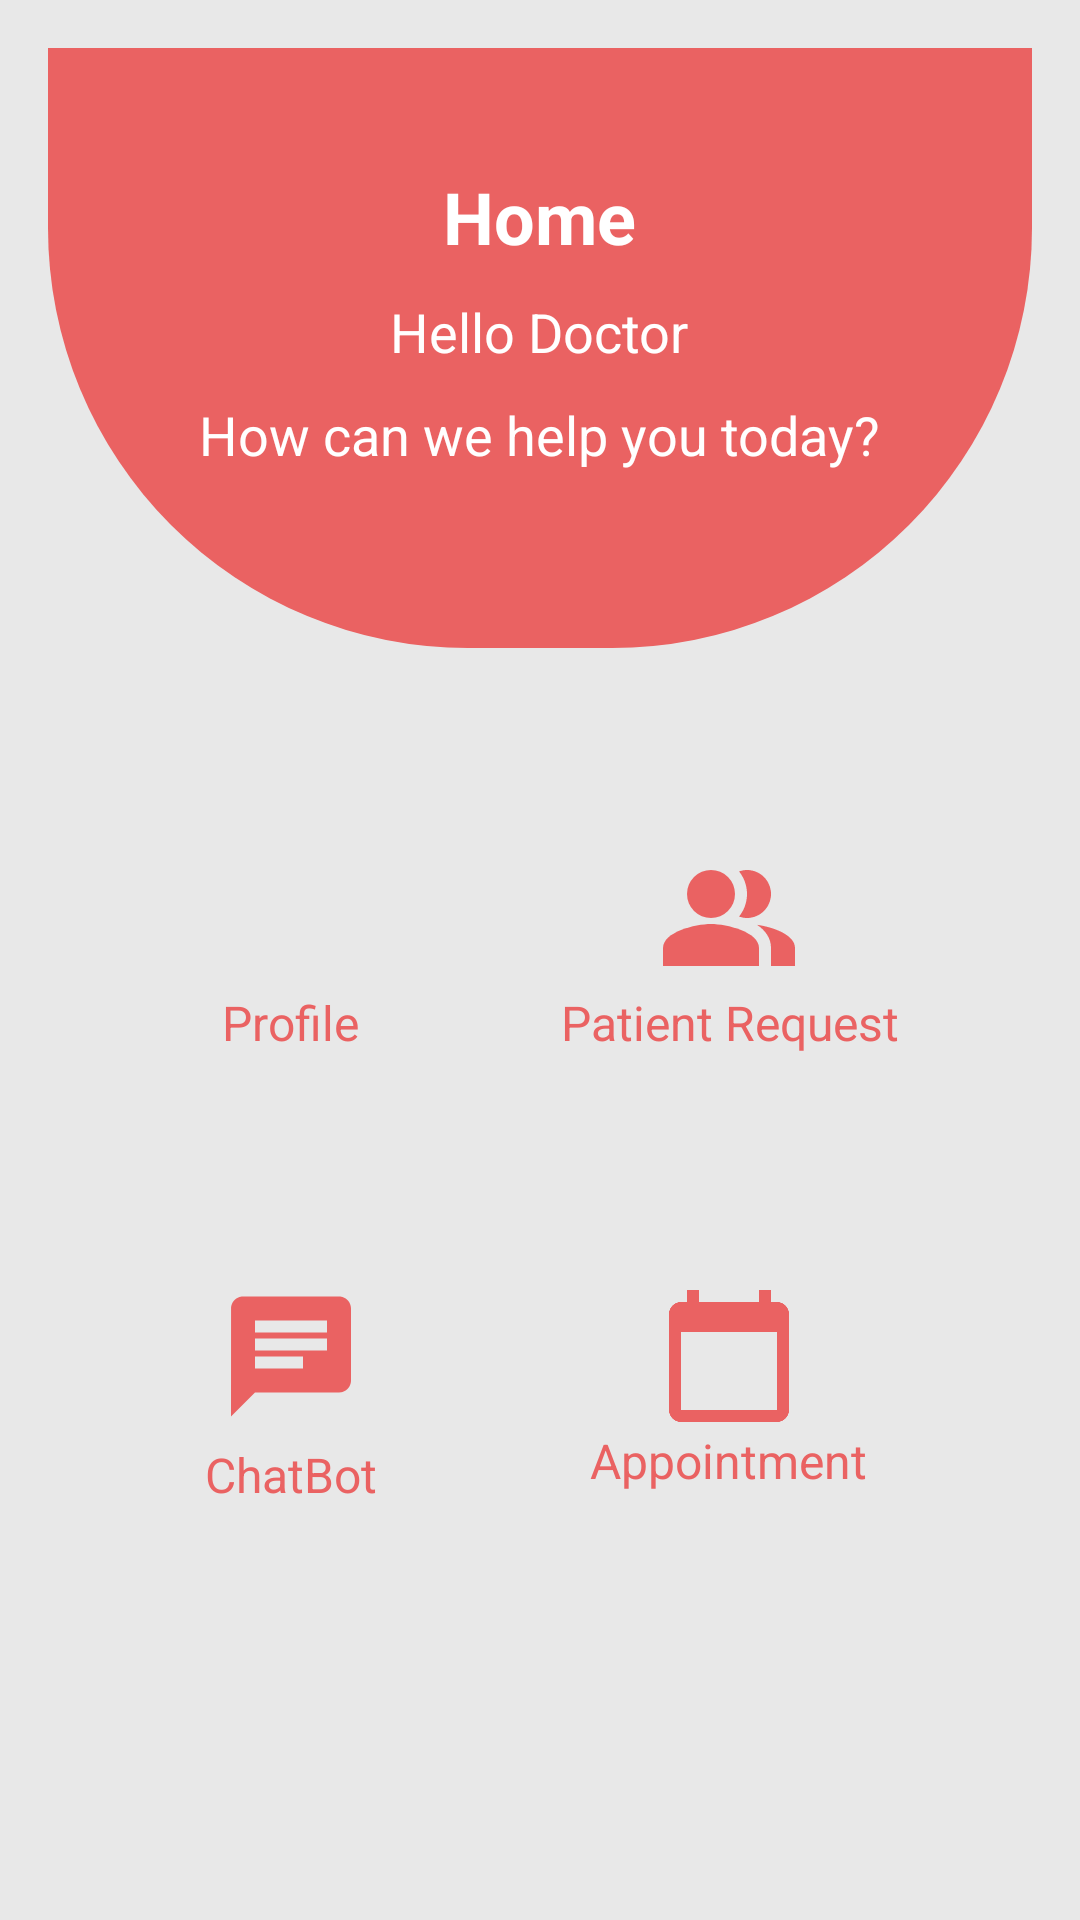

Produce the Android XML layout that renders to this screen, including the resource entries it uses.
<!-- AndroidManifest.xml: application theme Theme.JeevanJyotAndroidApplication -->
<!-- res/layout/activity_main_for_doctor.xml -->
<androidx.drawerlayout.widget.DrawerLayout
    xmlns:android="http://schemas.android.com/apk/res/android"
    xmlns:app="http://schemas.android.com/apk/res-auto"
    xmlns:tools="http://schemas.android.com/tools"
    android:id="@+id/drawer_layout"
    android:layout_width="match_parent"
    android:layout_height="match_parent"
    android:fitsSystemWindows="true"
    tools:openDrawer="start"
    tools:context=".MainActivity">
    
    <LinearLayout
        android:layout_width="match_parent"
        android:layout_height="match_parent"
        android:orientation="vertical">
        

        
        <ScrollView
            android:layout_width="match_parent"
            android:layout_height="0dp"
            android:layout_weight="1"
            android:fillViewport="true">

            <LinearLayout
                android:layout_width="match_parent"
                android:layout_height="match_parent"
                android:background="#E8E8E8"
                android:orientation="vertical"
                android:padding="16dp">

                
                <RelativeLayout
                    android:layout_width="match_parent"
                    android:layout_height="200dp"
                    android:background="@drawable/corner">

                    <TextView
                        android:id="@+id/home_title"
                        android:layout_width="wrap_content"
                        android:layout_height="wrap_content"
                        android:layout_centerHorizontal="true"
                        android:layout_marginTop="40dp"
                        android:text="Home"
                        android:textColor="@android:color/white"
                        android:textSize="24sp"
                        android:textStyle="bold" />

                    <TextView
                        android:id="@+id/hello_doctor"
                        android:layout_width="wrap_content"
                        android:layout_height="wrap_content"
                        android:layout_below="@id/home_title"
                        android:layout_centerHorizontal="true"
                        android:layout_marginTop="10dp"
                        android:text="Hello Doctor"
                        android:textColor="@android:color/white"
                        android:textSize="18sp" />

                    <TextView
                        android:id="@+id/Welcome"
                        android:layout_width="wrap_content"
                        android:layout_height="wrap_content"
                        android:layout_below="@id/hello_doctor"
                        android:layout_centerHorizontal="true"
                        android:layout_marginTop="10dp"
                        android:text="How can we help you today?"
                        android:textColor="@android:color/white"
                        android:textSize="18sp" />
                </RelativeLayout>

                
                <GridLayout
                    android:layout_width="match_parent"
                    android:layout_height="wrap_content"
                    android:layout_gravity="center_horizontal"
                    android:layout_marginTop="20dp"
                    android:columnCount="2"
                    android:padding="8dp"
                    android:rowCount="3">

                    
                    <LinearLayout
                        android:id="@+id/profileId"
                        android:layout_width="130dp"
                        android:layout_height="130dp"
                        android:layout_margin="8dp"
                        android:background="@drawable/rounded_bg"
                        android:gravity="center"
                        android:orientation="vertical"
                        android:clickable="true"
                        android:focusable="true"
                        >

                        <ImageView
                            android:layout_width="48dp"
                            android:layout_height="48dp"
                            android:src="@drawable/baseline_person_24" />

                        <TextView
                            android:layout_width="wrap_content"
                            android:layout_height="wrap_content"
                            android:gravity="center"
                            android:text="Profile"
                            android:textColor="@color/lavendar"
                            android:textSize="16sp" />
                    </LinearLayout>

                    
                    <LinearLayout
                        android:layout_width="130dp"
                        android:layout_height="130dp"
                        android:layout_margin="8dp"
                        android:id="@+id/myPatient"
                        android:background="@drawable/rounded_bg"
                        android:gravity="center"
                        android:orientation="vertical">

                        <ImageView
                            android:layout_width="48dp"
                            android:layout_height="48dp"
                            android:src="@drawable/baseline_people_alt_24" />

                        <TextView
                            android:layout_width="wrap_content"
                            android:layout_height="wrap_content"
                            android:gravity="center"
                            android:text="Patient Request"
                            android:textColor="@color/lavendar"
                            android:textSize="16sp" />
                    </LinearLayout>

                    
                    <LinearLayout
                        android:layout_width="130dp"
                        android:layout_height="130dp"
                        android:layout_margin="8dp"
                        android:background="@drawable/rounded_bg"
                        android:gravity="center"
                        android:id="@+id/chat"
                        android:orientation="vertical">

                        <ImageView
                            android:layout_width="48dp"
                            android:layout_height="57dp"
                            android:src="@drawable/baseline_chat_24" />

                        <TextView
                            android:layout_width="wrap_content"
                            android:layout_height="wrap_content"
                            android:gravity="center"
                            android:text="ChatBot"
                            android:textColor="@color/lavendar"
                            android:textSize="16sp" />
                    </LinearLayout>

                    
                    <LinearLayout
                        android:layout_width="130dp"
                        android:layout_height="130dp"
                        android:layout_margin="8dp"
                        android:id="@+id/appoint"
                        android:background="@drawable/rounded_bg"
                        android:gravity="center"
                        android:orientation="vertical">

                        <ImageView
                            android:layout_width="48dp"
                            android:layout_height="48dp"
                            android:src="@drawable/baseline_calendar_today_24" />

                        <TextView
                            android:layout_width="wrap_content"
                            android:layout_height="wrap_content"
                            android:gravity="center"
                            android:text="Appointment"
                            android:textColor="@color/lavendar"
                            android:textSize="16sp" />
                    </LinearLayout>

                </GridLayout>
            </LinearLayout>
        </ScrollView>
        
    </LinearLayout>
</androidx.drawerlayout.widget.DrawerLayout>
<!-- resources referenced by this layout -->
<resources>
  <color name="lavendar">#EA6262</color>
  <!-- drawable baseline_calendar_today_24 (drawable) -->
  <vector android:height="24dp" android:tint="@color/lavendar"
      android:viewportHeight="24" android:viewportWidth="24"
      android:width="24dp" xmlns:android="http://schemas.android.com/apk/res/android">
      <path android:fillColor="@android:color/white" android:pathData="M20,3h-1L19,1h-2v2L7,3L7,1L5,1v2L4,3c-1.1,0 -2,0.9 -2,2v16c0,1.1 0.9,2 2,2h16c1.1,0 2,-0.9 2,-2L22,5c0,-1.1 -0.9,-2 -2,-2zM20,21L4,21L4,8h16v13z"/>
  </vector>
  <!-- drawable baseline_chat_24 (drawable) -->
  <vector android:autoMirrored="true" android:height="24dp"
      android:tint="#EA6262" android:viewportHeight="24"
      android:viewportWidth="24" android:width="24dp" xmlns:android="http://schemas.android.com/apk/res/android">
      <path android:fillColor="@android:color/white" android:pathData="M20,2L4,2c-1.1,0 -1.99,0.9 -1.99,2L2,22l4,-4h14c1.1,0 2,-0.9 2,-2L22,4c0,-1.1 -0.9,-2 -2,-2zM6,9h12v2L6,11L6,9zM14,14L6,14v-2h8v2zM18,8L6,8L6,6h12v2z"/>
  </vector>
  <!-- drawable baseline_people_alt_24 (drawable) -->
  <vector android:height="24dp" android:tint="@color/lavendar"
      android:viewportHeight="24" android:viewportWidth="24"
      android:width="24dp" xmlns:android="http://schemas.android.com/apk/res/android">
      <path android:fillColor="@android:color/white"
          android:fillType="evenOdd" android:pathData="M16.67,13.13C18.04,14.06 19,15.32 19,17v3h4v-3C23,14.82 19.43,13.53 16.67,13.13z"/>
      <path android:fillColor="@android:color/white"
          android:fillType="evenOdd" android:pathData="M9,8m-4,0a4,4 0,1 1,8 0a4,4 0,1 1,-8 0"/>
      <path android:fillColor="@android:color/white"
          android:fillType="evenOdd" android:pathData="M15,12c2.21,0 4,-1.79 4,-4c0,-2.21 -1.79,-4 -4,-4c-0.47,0 -0.91,0.1 -1.33,0.24C14.5,5.27 15,6.58 15,8s-0.5,2.73 -1.33,3.76C14.09,11.9 14.53,12 15,12z"/>
      <path android:fillColor="@android:color/white"
          android:fillType="evenOdd" android:pathData="M9,13c-2.67,0 -8,1.34 -8,4v3h16v-3C17,14.34 11.67,13 9,13z"/>
  </vector>
  <!-- drawable corner (drawable) -->
  <?xml version="1.0" encoding="utf-8"?>
  <shape xmlns:android="http://schemas.android.com/apk/res/android"
      android:shape="rectangle">
      <corners android:bottomLeftRadius="140dp"
          android:bottomRightRadius="140dp"/>
      <solid android:color="@color/lavendar"/>  
  </shape>
  <style name="Theme.JeevanJyotAndroidApplication" parent="Base.Theme.JeevanJyotAndroidApplication" />
  <style name="Base.Theme.JeevanJyotAndroidApplication" parent="Theme.MaterialComponents.Light.NoActionBar">
          <item name="colorPrimary">@color/lavendar</item>
          <item name="colorPrimaryVariant">@color/lavendar</item>
          <item name="android:textColor">@color/black</item>
  
  
          
          
      </style>
  <color name="black">#FF000000</color>
</resources>
